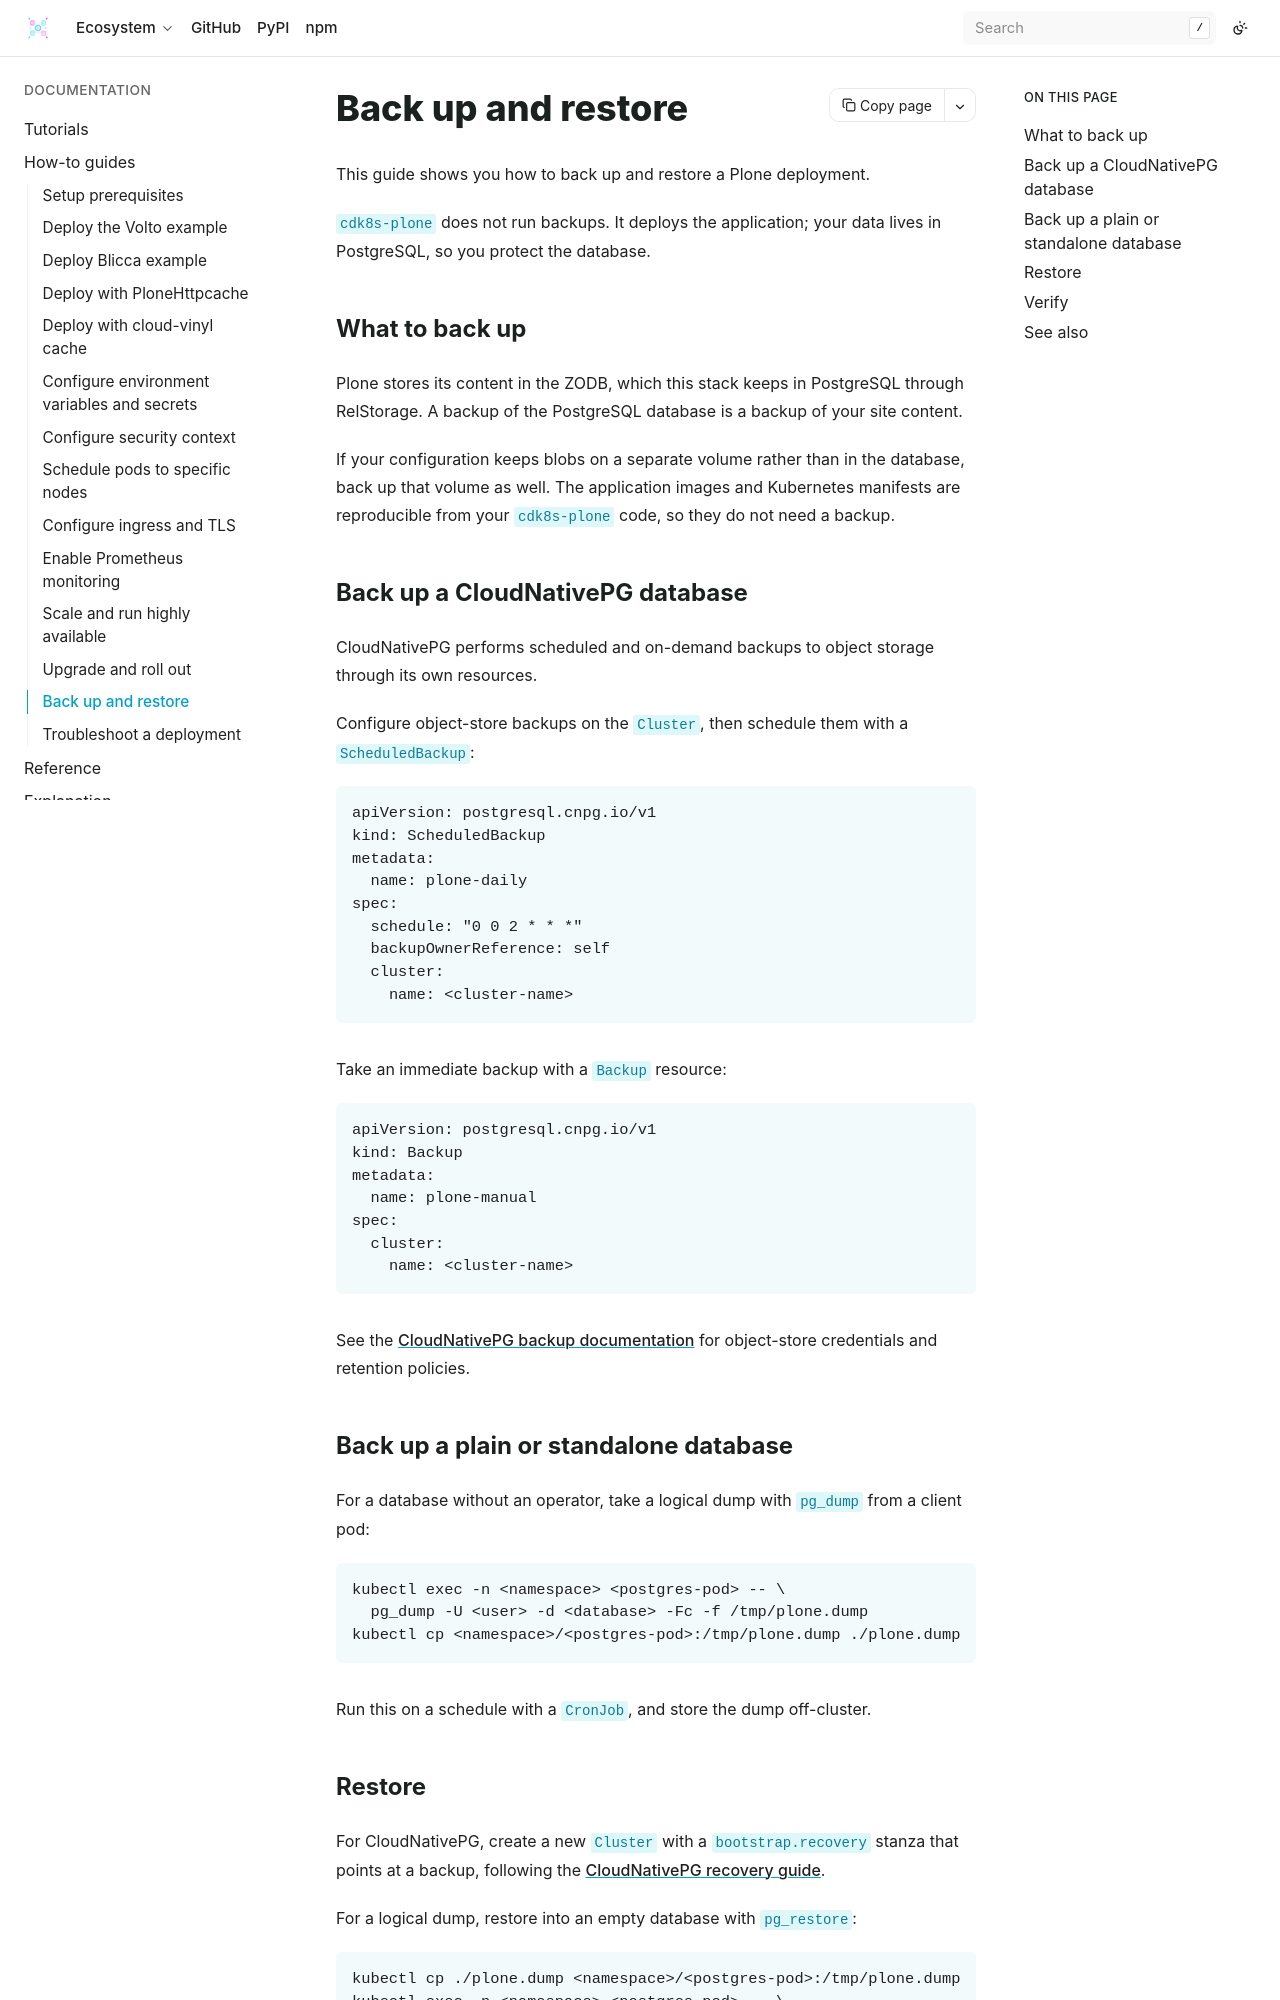

repository: bluedynamics/cdk8s-plone · page: how-to/backup-and-restore.html · generator: sphinx

---
myst:
  html_meta:
    "description": "Back up and restore a cdk8s-plone deployment by protecting the PostgreSQL database that holds the Plone content."
    "property=og:description": "Back up and restore a cdk8s-plone deployment by protecting the PostgreSQL database that holds the Plone content."
    "property=og:title": "Back up and restore"
    "keywords": "Plone, cdk8s, Kubernetes, backup, restore, PostgreSQL, CloudNativePG, pg_dump, RelStorage"
---

# Back up and restore

This guide shows you how to back up and restore a Plone deployment.

`cdk8s-plone` does not run backups.
It deploys the application; your data lives in PostgreSQL, so you protect the database.

## What to back up

Plone stores its content in the ZODB, which this stack keeps in PostgreSQL through RelStorage.
A backup of the PostgreSQL database is a backup of your site content.

If your configuration keeps blobs on a separate volume rather than in the database, back up that volume as well.
The application images and Kubernetes manifests are reproducible from your `cdk8s-plone` code, so they do not need a backup.

## Back up a CloudNativePG database

CloudNativePG performs scheduled and on-demand backups to object storage through its own resources.

Configure object-store backups on the `Cluster`, then schedule them with a `ScheduledBackup`:

```yaml
apiVersion: postgresql.cnpg.io/v1
kind: ScheduledBackup
metadata:
  name: plone-daily
spec:
  schedule: "0 0 2 * * *"
  backupOwnerReference: self
  cluster:
    name: <cluster-name>
```

Take an immediate backup with a `Backup` resource:

```yaml
apiVersion: postgresql.cnpg.io/v1
kind: Backup
metadata:
  name: plone-manual
spec:
  cluster:
    name: <cluster-name>
```

See the [CloudNativePG backup documentation](https://cloudnative-pg.io/documentation/current/backup/) for object-store credentials and retention policies.

## Back up a plain or standalone database

For a database without an operator, take a logical dump with `pg_dump` from a client pod:

```shell
kubectl exec -n <namespace> <postgres-pod> -- \
  pg_dump -U <user> -d <database> -Fc -f /tmp/plone.dump
kubectl cp <namespace>/<postgres-pod>:/tmp/plone.dump ./plone.dump
```

Run this on a schedule with a `CronJob`, and store the dump off-cluster.
